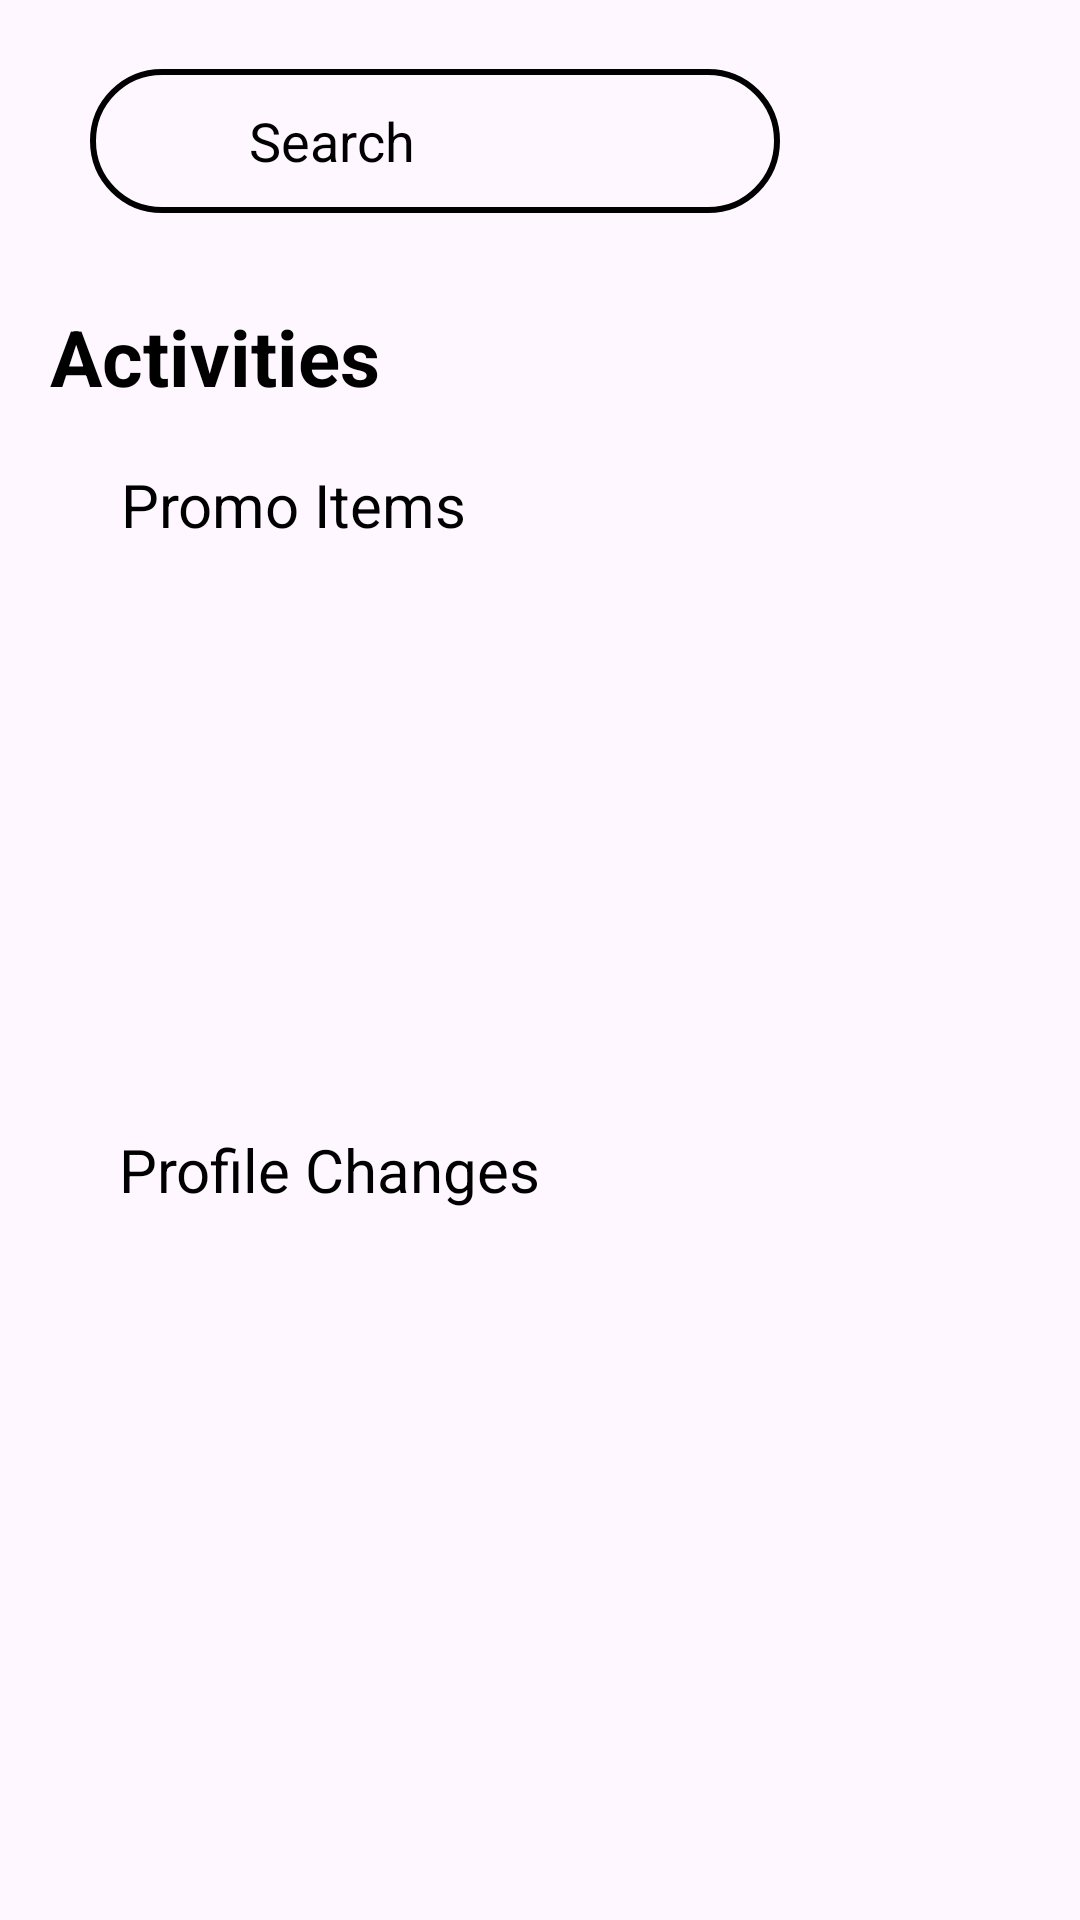

Layout XML and referenced resources for this Android screen:
<!-- AndroidManifest.xml: application theme Theme.DIYTAG -->
<!-- res/layout/fragment_notification.xml -->
<?xml version="1.0" encoding="utf-8"?>
<androidx.constraintlayout.widget.ConstraintLayout xmlns:android="http://schemas.android.com/apk/res/android"
    xmlns:app="http://schemas.android.com/apk/res-auto"
    xmlns:tools="http://schemas.android.com/tools"
    android:layout_width="match_parent"
    android:layout_height="match_parent"
    tools:context=".NotificationFragment">

    <EditText
        android:id="@+id/searchbar"
        android:layout_width="match_parent"
        android:layout_height="48dp"
        android:layout_marginStart="30dp"
        android:layout_marginEnd="100dp"
        android:background="@drawable/black_border"
        android:drawablePadding="20dp"
        android:ems="10"
        android:hint="Search"
        android:inputType="textNoSuggestions"
        android:padding="10dp"
        android:paddingStart="53dp"
        android:textColor="@color/black"
        android:textColorHint="@color/black"
        app:layout_constraintBottom_toBottomOf="parent"
        app:layout_constraintEnd_toEndOf="parent"
        app:layout_constraintHorizontal_bias="0.0"
        app:layout_constraintStart_toStartOf="parent"
        app:layout_constraintTop_toTopOf="parent"
        app:layout_constraintVertical_bias="0.039" />

    <ImageView
        android:layout_width="wrap_content"
        android:layout_height="wrap_content"
        android:src="@drawable/baseline_search_24"
        app:layout_constraintBottom_toBottomOf="parent"
        app:layout_constraintEnd_toEndOf="parent"
        app:layout_constraintHorizontal_bias="0.138"
        app:layout_constraintStart_toStartOf="parent"
        app:layout_constraintTop_toTopOf="parent"
        app:layout_constraintVertical_bias="0.054" />

    <ImageView
        android:id="@+id/scannerImageView"
        android:layout_width="50dp"
        android:layout_height="50dp"
        android:layout_marginStart="32dp"
        android:contentDescription="Scanner Logo"
        android:src="@drawable/baseline_qr_code_scanner_24"
        app:layout_constraintBottom_toBottomOf="parent"
        app:layout_constraintEnd_toEndOf="parent"
        app:layout_constraintHorizontal_bias="0.908"
        app:layout_constraintStart_toStartOf="parent"
        app:layout_constraintTop_toTopOf="parent"
        app:layout_constraintVertical_bias="0.039" />

    <TextView
        android:id="@+id/Promoitems"
        android:layout_width="wrap_content"
        android:layout_height="wrap_content"
        android:layout_marginTop="12dp"
        android:text="Promo Items"
        android:textColor="@color/black"
        android:textSize="20sp"
        app:layout_constraintBottom_toBottomOf="parent"
        app:layout_constraintEnd_toEndOf="parent"
        app:layout_constraintHorizontal_bias="0.165"
        app:layout_constraintStart_toStartOf="parent"
        app:layout_constraintTop_toBottomOf="@+id/Activities"
        app:layout_constraintVertical_bias="0.003" />

    <TextView
        android:id="@+id/Activities"
        android:layout_width="300dp"
        android:layout_height="40dp"
        android:layout_marginTop="16dp"
        android:text="Activities"
        android:textColor="@color/black"
        android:textSize="26sp"
        android:textStyle="bold"
        app:layout_constraintBottom_toBottomOf="parent"
        app:layout_constraintEnd_toEndOf="parent"
        app:layout_constraintHorizontal_bias="0.279"
        app:layout_constraintStart_toStartOf="parent"
        app:layout_constraintTop_toBottomOf="@+id/searchbar"
        app:layout_constraintVertical_bias="0.028" />

    <TextView
        android:id="@+id/Profilechanges"
        android:layout_width="wrap_content"
        android:layout_height="wrap_content"
        android:text="Profile Changes"
        android:textColor="@color/black"
        android:textSize="20sp"
        app:layout_constraintBottom_toBottomOf="parent"
        app:layout_constraintEnd_toEndOf="parent"
        app:layout_constraintHorizontal_bias="0.181"
        app:layout_constraintStart_toStartOf="parent"
        app:layout_constraintTop_toBottomOf="@+id/Promoitems"
        app:layout_constraintVertical_bias="0.451" />

    <androidx.recyclerview.widget.RecyclerView
        android:id="@+id/ProfilechangesView"
        android:layout_width="match_parent"
        android:layout_height="0dp"
        android:layout_marginBottom="81dp"
        app:layout_constraintBottom_toBottomOf="parent"
        app:layout_constraintEnd_toEndOf="parent"
        app:layout_constraintHorizontal_bias="1.0"
        app:layout_constraintStart_toStartOf="parent"
        app:layout_constraintTop_toBottomOf="@+id/Profilechanges"
        app:layout_constraintVertical_bias="0.837" />

</androidx.constraintlayout.widget.ConstraintLayout>
<!-- resources referenced by this layout -->
<resources>
  <color name="black">#FF000000</color>
  <!-- drawable black_border (drawable) -->
  <?xml version="1.0" encoding="utf-8"?>
  <shape xmlns:android="http://schemas.android.com/apk/res/android">
  
      <stroke
          android:width="2dp"
          android:color="@color/black"/>
  
      <corners
          android:radius="30dp"/>
  
  </shape>
  <style name="Theme.DIYTAG" parent="Base.Theme.DIYTAG" />
  <style name="Base.Theme.DIYTAG" parent="Theme.Material3.Light.NoActionBar">
          
          <item name="colorPrimaryVariant">@color/light_green</item>
          <item name="android:forceDarkAllowed" tools:targetApi="q">false</item>
      </style>
  <color name="light_green">#90EE90</color>
</resources>
